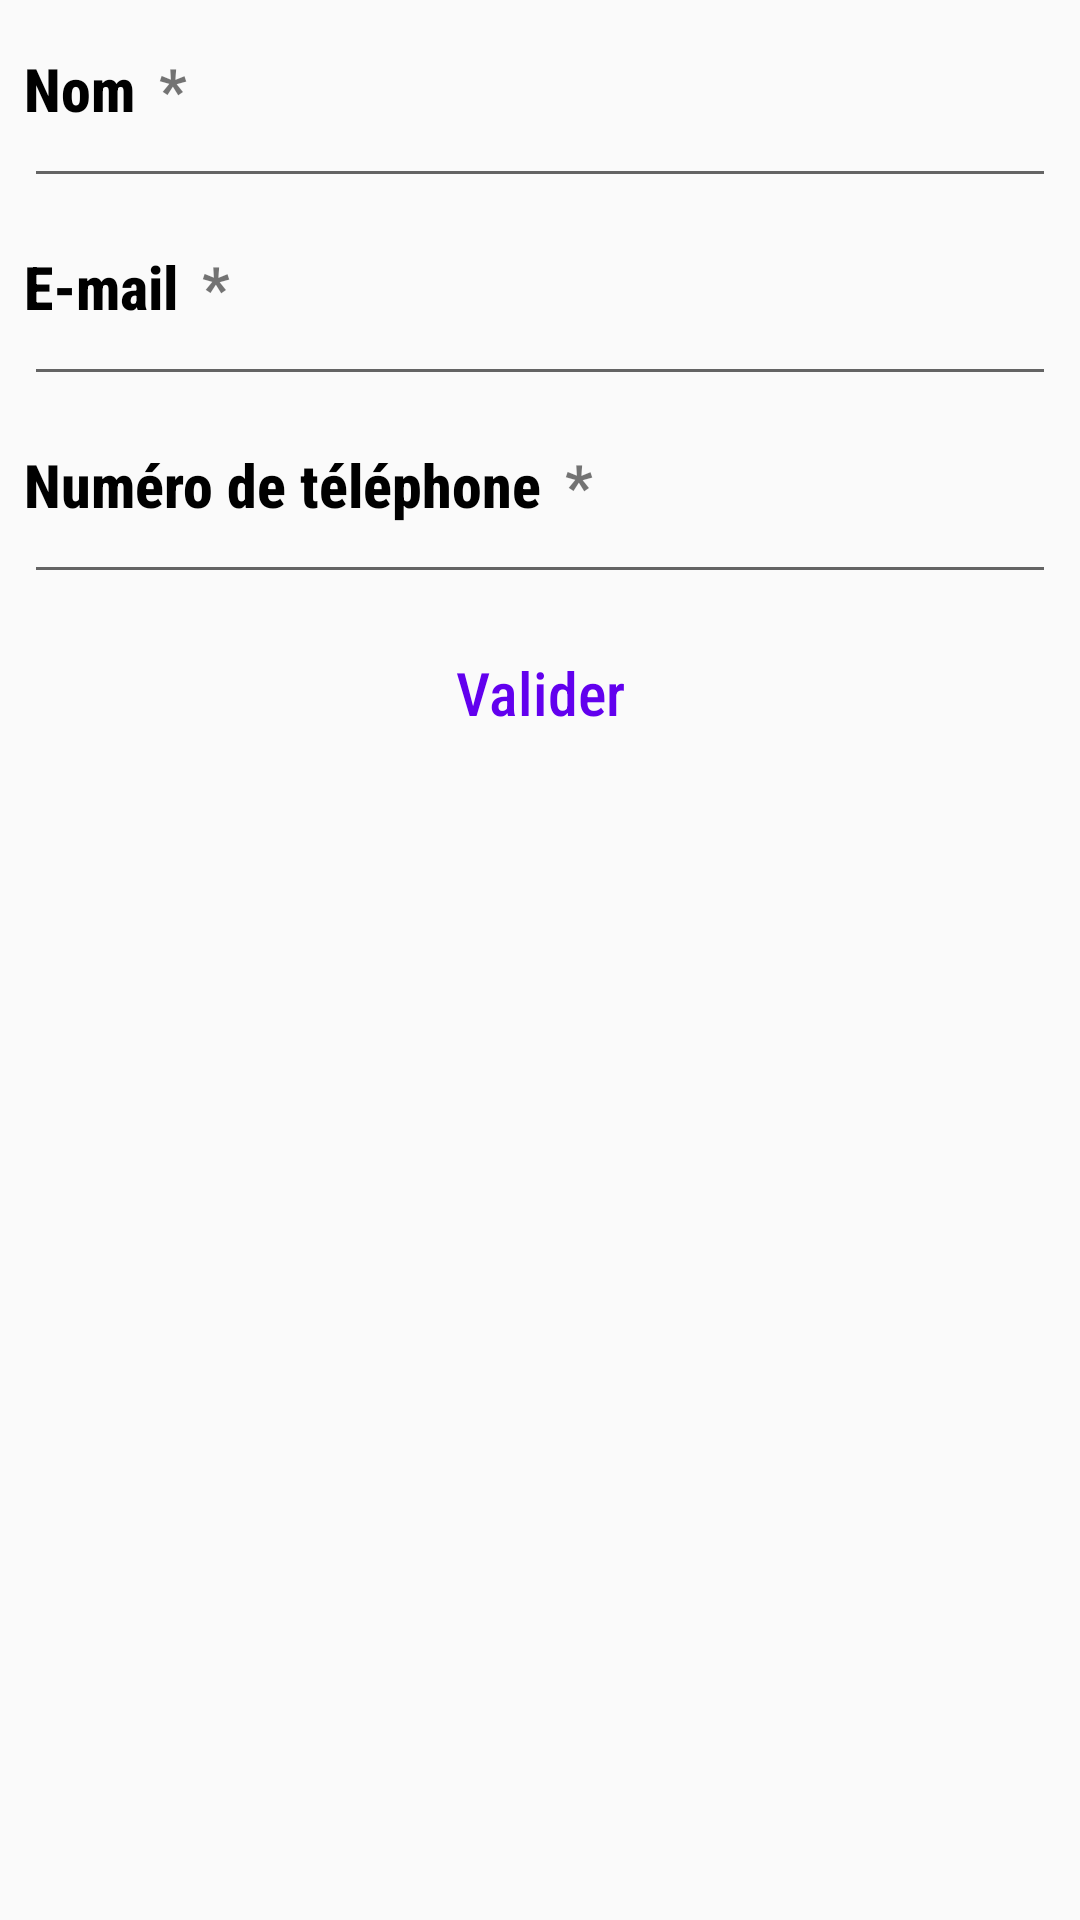

Write the Android layout XML for this screen, with the resource values it uses.
<!-- AndroidManifest.xml: application theme Theme.TopTroc -->
<!-- res/layout/layout_informations.xml -->
<?xml version="1.0" encoding="utf-8"?>
<androidx.constraintlayout.widget.ConstraintLayout xmlns:android="http://schemas.android.com/apk/res/android"
    android:layout_width="match_parent"
    android:layout_height="match_parent"
    xmlns:app="http://schemas.android.com/apk/res-auto">

    <LinearLayout
        android:id="@+id/linearLayoutInformations"
        android:layout_width="wrap_content"
        android:layout_height="wrap_content"
        android:orientation="vertical"
        app:layout_constraintTop_toTopOf="parent"
        app:layout_constraintStart_toStartOf="parent"
        app:layout_constraintEnd_toEndOf="parent">

        <RelativeLayout
            android:layout_width="match_parent"
            android:layout_height="wrap_content"
            android:layout_marginStart="8dp"
            android:layout_marginTop="16dp"
            android:layout_marginEnd="8dp"
            app:layout_constraintEnd_toEndOf="parent"
            app:layout_constraintStart_toStartOf="parent"
            app:layout_constraintTop_toTopOf="parent"
            >
            <LinearLayout
                android:layout_width="wrap_content"
                android:layout_height="wrap_content"
                android:orientation="horizontal">
                <TextView
                    android:layout_width="wrap_content"
                    android:layout_height="wrap_content"
                    android:layout_alignParentStart="true"
                    android:layout_centerVertical="true"
                    android:fontFamily="sans-serif-condensed-medium"
                    android:text="Nom"
                    android:textSize="20sp"
                    android:textStyle="bold"
                    android:textColor="@color/black"
                    />
                <TextView
                    android:layout_width="wrap_content"
                    android:layout_height="wrap_content"
                    android:layout_alignParentStart="true"
                    android:layout_centerVertical="true"
                    android:fontFamily="sans-serif-condensed-medium"
                    android:text="*"
                    android:textSize="20sp"
                    android:textStyle="bold"
                    android:paddingLeft="8dp"
                    android:textColor="@color/red"
                    />
            </LinearLayout>

            <EditText
                android:id="@+id/editTextNom"
                android:layout_width="match_parent"
                android:layout_height="50dp"
                android:inputType="textPersonName"
                android:text=""
                android:textSize="20sp"
                android:paddingTop="20dp"/>

        </RelativeLayout>
        <RelativeLayout
            android:layout_width="match_parent"
            android:layout_height="wrap_content"
            android:layout_marginStart="8dp"
            android:layout_marginTop="16dp"
            android:layout_marginEnd="8dp"
            app:layout_constraintEnd_toEndOf="parent"
            app:layout_constraintStart_toStartOf="parent"
            app:layout_constraintTop_toTopOf="parent"
            >
            <LinearLayout
                android:layout_width="wrap_content"
                android:layout_height="wrap_content"
                android:orientation="horizontal">
                <TextView
                    android:layout_width="wrap_content"
                    android:layout_height="wrap_content"
                    android:layout_alignParentStart="true"
                    android:layout_centerVertical="true"
                    android:fontFamily="sans-serif-condensed-medium"
                    android:text="E-mail"
                    android:textSize="20sp"
                    android:textStyle="bold"
                    android:textColor="@color/black"
                    />
                <TextView
                    android:layout_width="wrap_content"
                    android:layout_height="wrap_content"
                    android:layout_alignParentStart="true"
                    android:layout_centerVertical="true"
                    android:fontFamily="sans-serif-condensed-medium"
                    android:text="*"
                    android:textSize="20sp"
                    android:textStyle="bold"
                    android:paddingLeft="8dp"
                    android:textColor="@color/red"
                    />
            </LinearLayout>

            <EditText
                android:id="@+id/editTextEmail"
                android:layout_width="match_parent"
                android:layout_height="50dp"
                android:inputType="textEmailAddress"
                android:text=""
                android:paddingTop="20dp"
                android:textSize="20sp"/>

        </RelativeLayout>
        <RelativeLayout
            android:layout_width="match_parent"
            android:layout_height="wrap_content"
            android:layout_marginStart="8dp"
            android:layout_marginTop="16dp"
            android:layout_marginEnd="8dp"
            app:layout_constraintEnd_toEndOf="parent"
            app:layout_constraintStart_toStartOf="parent"
            app:layout_constraintTop_toTopOf="parent"
            >
            <LinearLayout
                android:layout_width="wrap_content"
                android:layout_height="wrap_content"
                android:orientation="horizontal">
                <TextView
                    android:layout_width="wrap_content"
                    android:layout_height="wrap_content"
                    android:layout_alignParentStart="true"
                    android:layout_centerVertical="true"
                    android:fontFamily="sans-serif-condensed-medium"
                    android:text="Numéro de téléphone"
                    android:textSize="20sp"
                    android:textStyle="bold"
                    android:textColor="@color/black"
                    />
                <TextView
                    android:layout_width="wrap_content"
                    android:layout_height="wrap_content"
                    android:layout_alignParentStart="true"
                    android:layout_centerVertical="true"
                    android:fontFamily="sans-serif-condensed-medium"
                    android:text="*"
                    android:textSize="20sp"
                    android:textStyle="bold"
                    android:paddingLeft="8dp"
                    android:textColor="@color/red"
                    />
            </LinearLayout>

            <EditText
                android:id="@+id/editTextTelephone"
                android:layout_width="match_parent"
                android:layout_height="50dp"
                android:inputType="phone"
                android:text=""
                android:paddingTop="20dp"
                android:textSize="20sp"/>

        </RelativeLayout>
    </LinearLayout>

    <Button
        android:id="@+id/buttonInformations"
        android:layout_width="match_parent"
        android:layout_height="50dp"
        android:text="Valider"
        android:textAllCaps="false"
        android:textColor="@color/purple_500"
        android:textSize="20sp"
        android:fontFamily="sans-serif-condensed-medium"
        android:elevation="20dp"
        android:background="@drawable/bouton_passer"
        android:layout_marginLeft="16dp"
        android:layout_marginRight="16dp"
        android:layout_marginTop="8dp"
        app:layout_constraintTop_toBottomOf="@id/linearLayoutInformations"
        />

</androidx.constraintlayout.widget.ConstraintLayout>
<!-- resources referenced by this layout -->
<resources>
  <style name="Theme.TopTroc" parent="Theme.AppCompat.DayNight.NoActionBar">
          
          <item name="colorPrimary">@color/purple_500</item>
          <item name="colorPrimaryVariant">@color/grey</item>
          <item name="colorOnPrimary">@color/white</item>
          
          <item name="colorSecondary">@color/teal_200</item>
          <item name="colorSecondaryVariant">@color/teal_700</item>
          <item name="colorOnSecondary">@color/black</item>
          
          <item name="android:statusBarColor" tools:targetApi="l">?attr/colorPrimaryVariant</item>
          
      </style>
  <!-- not gathered from this repository: default colours our renderer supplied (Android Studio template values) -->
  <color name="purple_500">#FF6200EE</color>
  <color name="teal_200">#FF03DAC5</color>
  <color name="teal_700">#FF018786</color>
  <color name="black">#FF000000</color>
  <color name="white">#FFFFFFFF</color>
</resources>
